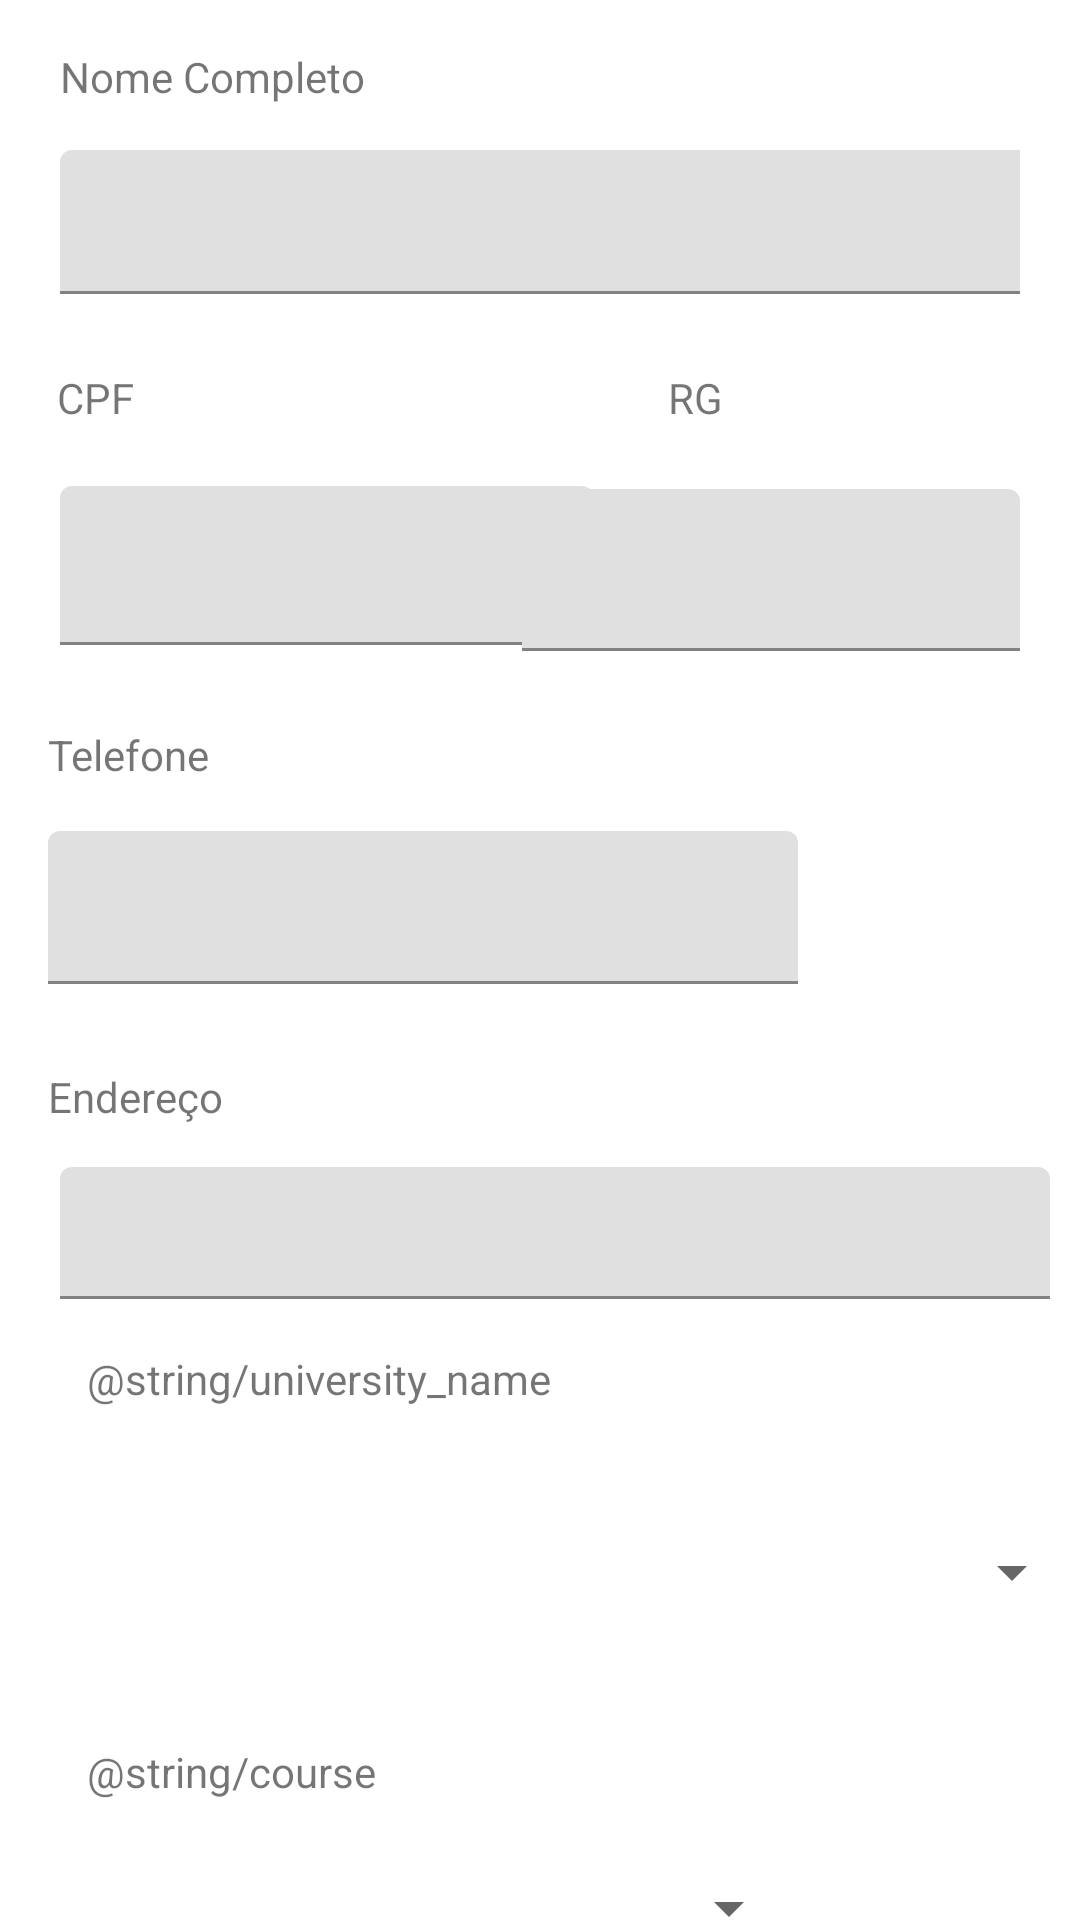

Android layout source for this screen:
<!-- AndroidManifest.xml: application theme Theme.StudentForm -->
<!-- res/layout/activity_main.xml -->
<?xml version="1.0" encoding="utf-8"?>
<androidx.constraintlayout.widget.ConstraintLayout xmlns:android="http://schemas.android.com/apk/res/android"
    xmlns:app="http://schemas.android.com/apk/res-auto"
    xmlns:tools="http://schemas.android.com/tools"
    android:layout_width="match_parent"
    android:layout_height="match_parent"
    tools:context=".MainActivity">

    <TextView
        android:id="@+id/textViewName"
        android:layout_width="wrap_content"
        android:layout_height="wrap_content"
        android:layout_marginStart="20dp"
        android:layout_marginTop="16dp"
        android:text="@string/name_label"
        app:layout_constraintStart_toStartOf="parent"
        app:layout_constraintTop_toTopOf="parent" />

    <com.google.android.material.textfield.TextInputLayout
        android:id="@+id/textInputLayout"
        android:layout_width="match_parent"
        android:layout_height="wrap_content"
        android:layout_marginStart="20dp"
        android:layout_marginTop="50dp"
        android:layout_marginEnd="20dp"
        app:layout_constraintEnd_toEndOf="parent"
        app:layout_constraintStart_toStartOf="parent"
        app:layout_constraintTop_toTopOf="parent">

        <com.google.android.material.textfield.TextInputEditText
            android:id="@+id/nameField"
            android:layout_width="370dp"
            android:layout_height="48dp" />
    </com.google.android.material.textfield.TextInputLayout>

    <TextView
        android:id="@+id/textViewCPF"
        android:layout_width="wrap_content"
        android:layout_height="wrap_content"
        android:layout_marginStart="19dp"
        android:layout_marginTop="25dp"
        android:text="@string/cpf_label"
        app:layout_constraintStart_toStartOf="parent"
        app:layout_constraintTop_toBottomOf="@+id/textInputLayout" />

    <com.google.android.material.textfield.TextInputLayout
        android:id="@+id/cpfInput"
        android:layout_width="178dp"
        android:layout_height="53dp"
        android:layout_marginStart="20dp"
        android:layout_marginTop="20dp"
        app:layout_constraintStart_toStartOf="parent"
        app:layout_constraintTop_toBottomOf="@+id/textViewCPF">

        <com.google.android.material.textfield.TextInputEditText
            android:id="@+id/cpfField"
            android:layout_width="match_parent"
            android:layout_height="match_parent"
            android:inputType="number"
            android:maxLength="11" />
    </com.google.android.material.textfield.TextInputLayout>

    <TextView
        android:id="@+id/textViewRG"
        android:layout_width="wrap_content"
        android:layout_height="wrap_content"
        android:layout_marginStart="178dp"
        android:layout_marginTop="25dp"
        android:text="@string/rg_label"
        app:layout_constraintStart_toEndOf="@+id/textViewCPF"
        app:layout_constraintTop_toBottomOf="@+id/textInputLayout" />

    <com.google.android.material.textfield.TextInputLayout
        android:layout_width="166dp"
        android:layout_height="54dp"
        android:layout_marginTop="21dp"
        android:layout_marginEnd="20dp"
        app:layout_constraintEnd_toEndOf="parent"
        app:layout_constraintTop_toBottomOf="@+id/textViewRG">

        <com.google.android.material.textfield.TextInputEditText
            android:id="@+id/rgField"
            android:layout_width="match_parent"
            android:layout_height="match_parent"
            android:maxLength="7" />
    </com.google.android.material.textfield.TextInputLayout>

    <TextView
        android:id="@+id/textViewPhone"
        android:layout_width="wrap_content"
        android:layout_height="wrap_content"
        android:layout_marginStart="16dp"
        android:layout_marginTop="27dp"
        android:text="@string/phone_label"
        app:layout_constraintStart_toStartOf="parent"
        app:layout_constraintTop_toBottomOf="@+id/cpfInput" />

    <com.google.android.material.textfield.TextInputLayout
        android:id="@+id/textInputLayout2"
        android:layout_width="333dp"
        android:layout_height="44dp"
        android:layout_marginStart="20dp"
        android:layout_marginTop="14dp"
        app:layout_constraintStart_toStartOf="parent"
        app:layout_constraintTop_toBottomOf="@+id/textViewCity">

        <com.google.android.material.textfield.TextInputEditText
            android:id="@+id/addressField"
            android:layout_width="330dp"
            android:layout_height="match_parent"
            android:inputType="number"
            android:maxLength="11" />
    </com.google.android.material.textfield.TextInputLayout>

    <TextView
        android:id="@+id/textViewCity"
        android:layout_width="wrap_content"
        android:layout_height="wrap_content"
        android:layout_marginStart="16dp"
        android:layout_marginTop="28dp"
        android:text="@string/address_label"
        app:layout_constraintStart_toStartOf="parent"
        app:layout_constraintTop_toBottomOf="@+id/textInputLayout3" />

    <com.google.android.material.textfield.TextInputLayout
        android:id="@+id/textInputLayout3"
        android:layout_width="250dp"
        android:layout_height="51dp"
        android:layout_marginStart="16dp"
        android:layout_marginTop="16dp"
        app:layout_constraintStart_toStartOf="parent"
        app:layout_constraintTop_toBottomOf="@+id/textViewPhone">

        <com.google.android.material.textfield.TextInputEditText
            android:id="@+id/phoneEditText"
            android:layout_width="match_parent"
            android:layout_height="match_parent"
            android:inputType="phone"
            android:maxLength="11" />
    </com.google.android.material.textfield.TextInputLayout>

    <Spinner
        android:id="@+id/universityName"
        android:layout_width="362dp"
        android:layout_height="76dp"
        android:layout_marginStart="24dp"
        android:layout_marginTop="17dp"
        android:layout_marginEnd="24dp"
        app:layout_constraintEnd_toEndOf="parent"
        app:layout_constraintStart_toStartOf="parent"
        app:layout_constraintTop_toBottomOf="@+id/textView" />

    <TextView
        android:id="@+id/textView2"
        android:layout_width="wrap_content"
        android:layout_height="wrap_content"
        android:layout_marginStart="29dp"
        android:layout_marginTop="19dp"
        android:text="@string/course"
        app:layout_constraintStart_toStartOf="parent"
        app:layout_constraintTop_toBottomOf="@+id/universityName" />

    <Spinner
        android:id="@+id/courseSpinner"
        android:layout_width="242dp"
        android:layout_height="40dp"
        android:layout_marginStart="25dp"
        android:layout_marginTop="16dp"
        app:layout_constraintStart_toStartOf="parent"
        app:layout_constraintTop_toBottomOf="@+id/textView2" />

    <TextView
        android:id="@+id/textView"
        android:layout_width="wrap_content"
        android:layout_height="wrap_content"
        android:layout_marginStart="29dp"
        android:layout_marginTop="17dp"
        android:text="@string/university_name"
        app:layout_constraintStart_toStartOf="parent"
        app:layout_constraintTop_toBottomOf="@+id/textInputLayout2" />

    <Button
        android:id="@+id/submitButton"
        android:layout_width="138dp"
        android:layout_height="55dp"
        android:layout_marginStart="136dp"
        android:layout_marginTop="10dp"
        android:text="Enviar"
        app:layout_constraintStart_toStartOf="parent"
        app:layout_constraintTop_toBottomOf="@+id/courseSpinner" />

</androidx.constraintlayout.widget.ConstraintLayout>
<!-- resources referenced by this layout -->
<resources>
  <string name="address_label">Endereço</string>
  <string name="cpf_label">CPF</string>
  <string name="name_label">Nome Completo</string>
  <string name="phone_label">Telefone</string>
  <string name="rg_label">RG</string>
  <style name="Theme.StudentForm" parent="Theme.MaterialComponents.DayNight.DarkActionBar">
          
          <item name="colorPrimary">@color/purple_500</item>
          <item name="colorPrimaryVariant">@color/purple_700</item>
          <item name="colorOnPrimary">@color/white</item>
          
          <item name="colorSecondary">@color/teal_200</item>
          <item name="colorSecondaryVariant">@color/teal_700</item>
          <item name="colorOnSecondary">@color/black</item>
          
          <item name="android:statusBarColor">?attr/colorPrimaryVariant</item>
          
      </style>
  <!-- not gathered from this repository: default colours our renderer supplied (Android Studio template values) -->
  <color name="purple_500">#FF6200EE</color>
  <color name="purple_700">#FF3700B3</color>
  <color name="teal_200">#FF03DAC5</color>
  <color name="teal_700">#FF018786</color>
  <color name="black">#FF000000</color>
  <color name="white">#FFFFFFFF</color>
</resources>
